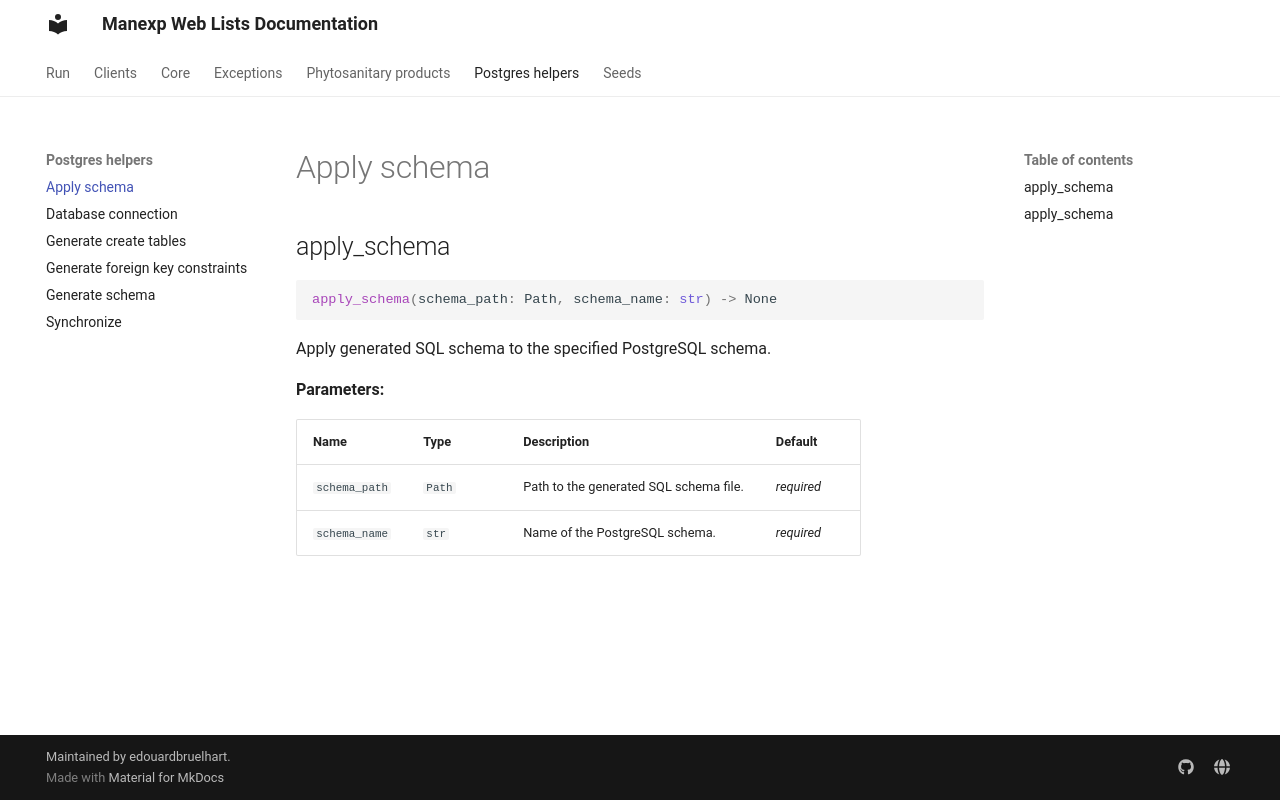

repository: edouardbruelhart/Manexp-Web-Lists · page: manexp_web_lists/postgres_helpers/apply_schema/index.html · generator: mkdocs

# Apply schema

::: manexp_web_lists.postgres_helpers.apply_schema
    rendering:
      show_root_heading: false
